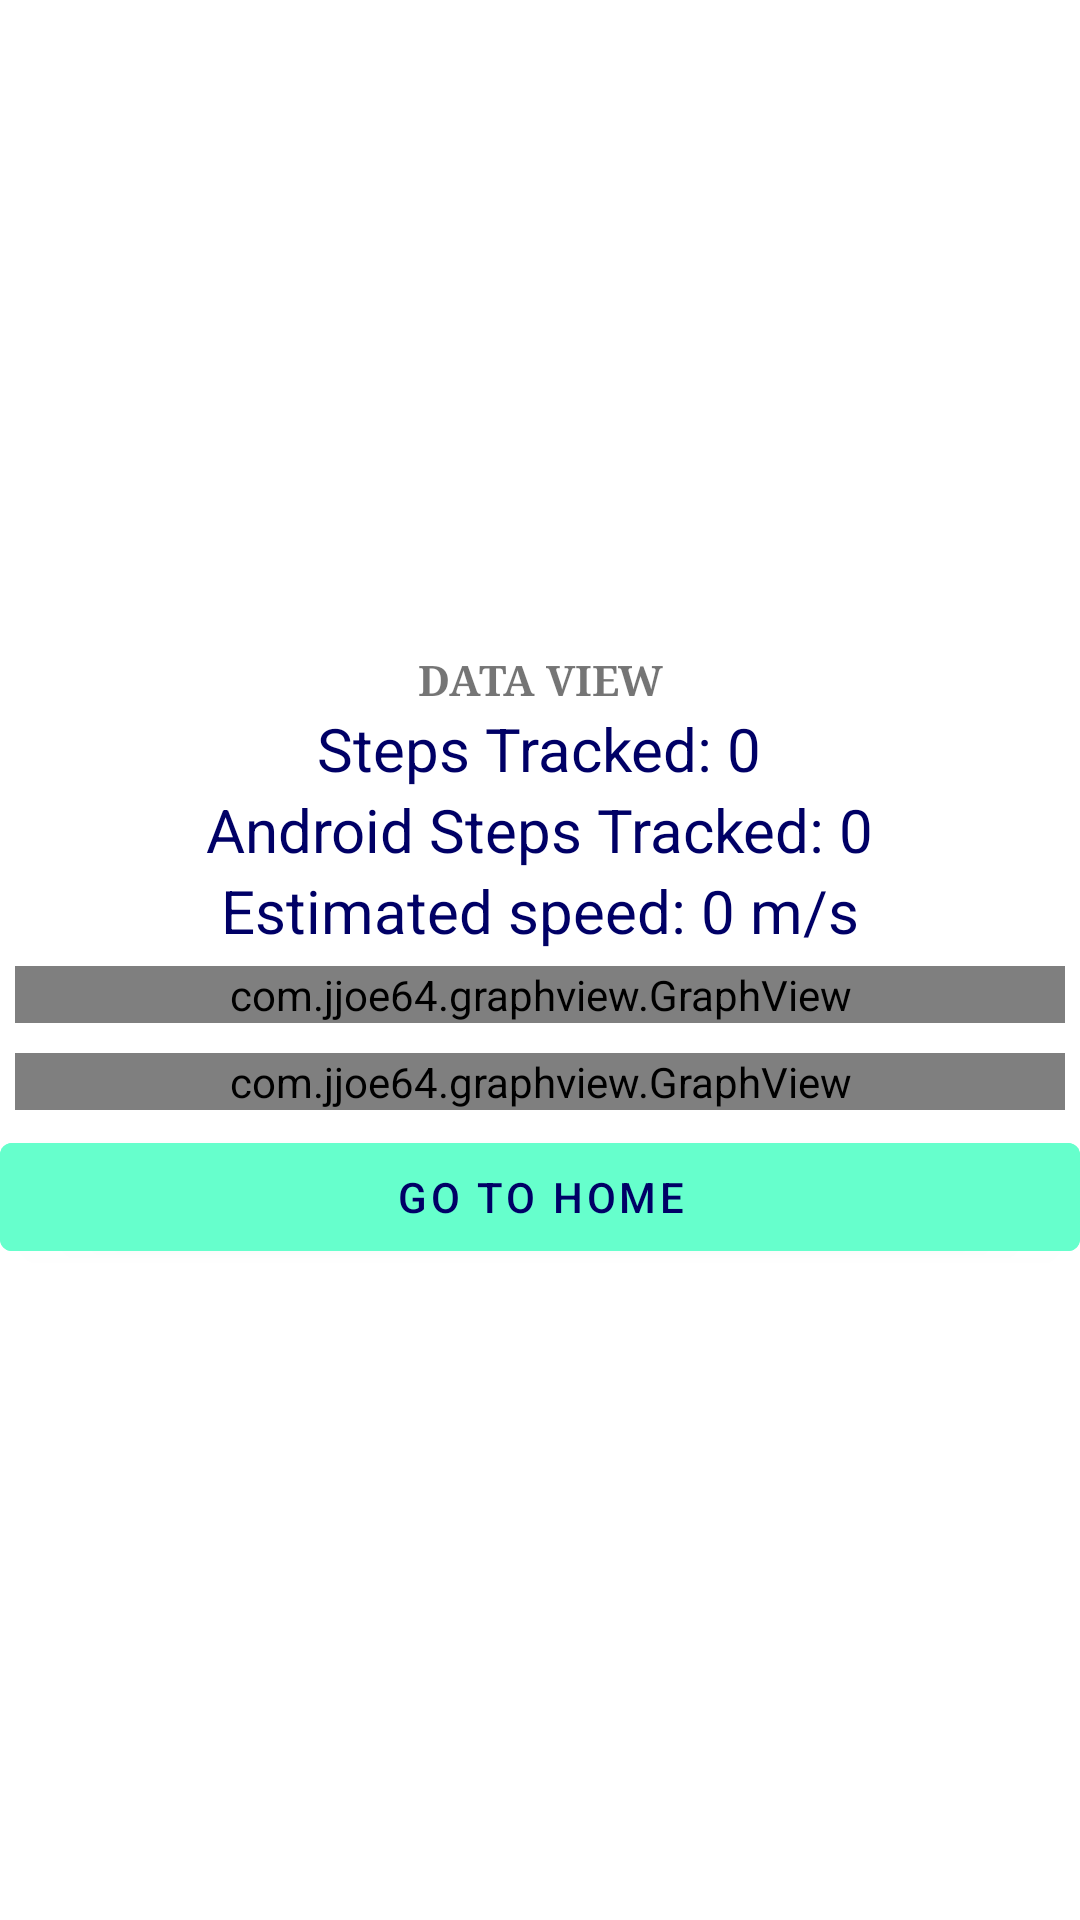

This screen was rendered from an Android layout file. Write that file and the resources it references.
<!-- AndroidManifest.xml: application theme Theme.StepCounter -->
<!-- res/layout/debug_main.xml -->
<?xml version="1.0" encoding="utf-8"?>

<androidx.constraintlayout.widget.ConstraintLayout xmlns:android="http://schemas.android.com/apk/res/android"
    xmlns:app="http://schemas.android.com/apk/res-auto"
    xmlns:tools="http://schemas.android.com/tools"
    android:layout_width="match_parent"
    android:layout_height="match_parent"
    app:layout_behavior="@string/appbar_scrolling_view_behavior"
    tools:context=".DataViewActivity">


    <LinearLayout
        android:layout_width="match_parent"
        android:layout_height="wrap_content"
        android:orientation="vertical"
        android:weightSum="2"
        app:layout_constraintBottom_toBottomOf="parent"
        app:layout_constraintEnd_toEndOf="parent"
        app:layout_constraintStart_toStartOf="parent"
        app:layout_constraintTop_toTopOf="parent">


        <TextView
            android:id="@+id/debugTitle"
            android:layout_width="match_parent"
            android:layout_height="wrap_content"
            android:fontFamily="serif"
            android:text="@string/data_view"
            android:textAlignment="center"
            android:textAllCaps="true"
            android:textStyle="bold" />

        <TextView
            android:id="@+id/tv1"
            android:layout_width="wrap_content"
            android:layout_height="wrap_content"
            android:layout_gravity="center"
            android:text="@string/steps_tracked"
            android:textColor="@color/dark_blue"
            android:textSize="20sp" />

        <TextView
            android:id="@+id/tv2"
            android:layout_width="wrap_content"
            android:layout_height="wrap_content"
            android:layout_gravity="center"
            android:text="@string/android_steps_tracked"
            android:textColor="@color/dark_blue"
            android:textSize="20sp" />

        <TextView
            android:id="@+id/speed"
            android:layout_width="wrap_content"
            android:layout_height="wrap_content"
            android:layout_gravity="center"
            android:text="@string/estimated_speed"
            android:textColor="@color/dark_blue"
            android:textSize="20sp" />


        
        <com.jjoe64.graphview.GraphView
            android:id="@+id/graph"
            android:layout_width="match_parent"
            android:layout_height="match_parent"
            android:layout_marginStart="5dp"
            android:layout_marginTop="5dp"
            android:layout_marginEnd="5dp"
            android:layout_marginBottom="5dp"
            android:layout_weight="1"
            android:verticalScrollbarPosition="defaultPosition" />

        <com.jjoe64.graphview.GraphView
            android:id="@+id/graph2"
            android:layout_width="match_parent"
            android:layout_height="match_parent"
            android:layout_marginStart="5dp"
            android:layout_marginTop="5dp"
            android:layout_marginEnd="5dp"
            android:layout_marginBottom="5dp"
            android:layout_weight="1" />

        <Button
            android:id="@+id/buttonHome"
            android:layout_width="match_parent"
            android:layout_height="wrap_content"
            android:backgroundTint="@color/light_green"
            android:onClick="goHomeButton"
            android:text="GO TO HOME"
            android:textColor="@color/dark_blue" />

    </LinearLayout>

</androidx.constraintlayout.widget.ConstraintLayout>
<!-- resources referenced by this layout -->
<resources>
  <color name="dark_blue">#FF000066</color>
  <color name="light_green">#FF66ffcc</color>
  <string name="android_steps_tracked">Android Steps Tracked: 0</string>
  <string name="data_view">DATA VIEW</string>
  <string name="estimated_speed">Estimated speed: 0 m/s</string>
  <string name="steps_tracked">Steps Tracked: 0</string>
  <style name="Theme.StepCounter" parent="Theme.MaterialComponents.DayNight.DarkActionBar">
          
          <item name="colorPrimary">@color/purple_500</item>
          <item name="colorPrimaryVariant">@color/purple_700</item>
          <item name="colorOnPrimary">@color/white</item>
          
          <item name="colorSecondary">@color/teal_200</item>
          <item name="colorSecondaryVariant">@color/teal_700</item>
          <item name="colorOnSecondary">@color/black</item>
          
          <item name="android:statusBarColor" tools:targetApi="l">?attr/colorPrimaryVariant</item>
          
      </style>
  <color name="purple_500">#FF6200EE</color>
  <color name="purple_700">#FF3700B3</color>
  <color name="white">#FFFFFFFF</color>
  <color name="teal_200">#FF03DAC5</color>
  <color name="teal_700">#FF018786</color>
  <color name="black">#FF000000</color>
</resources>
